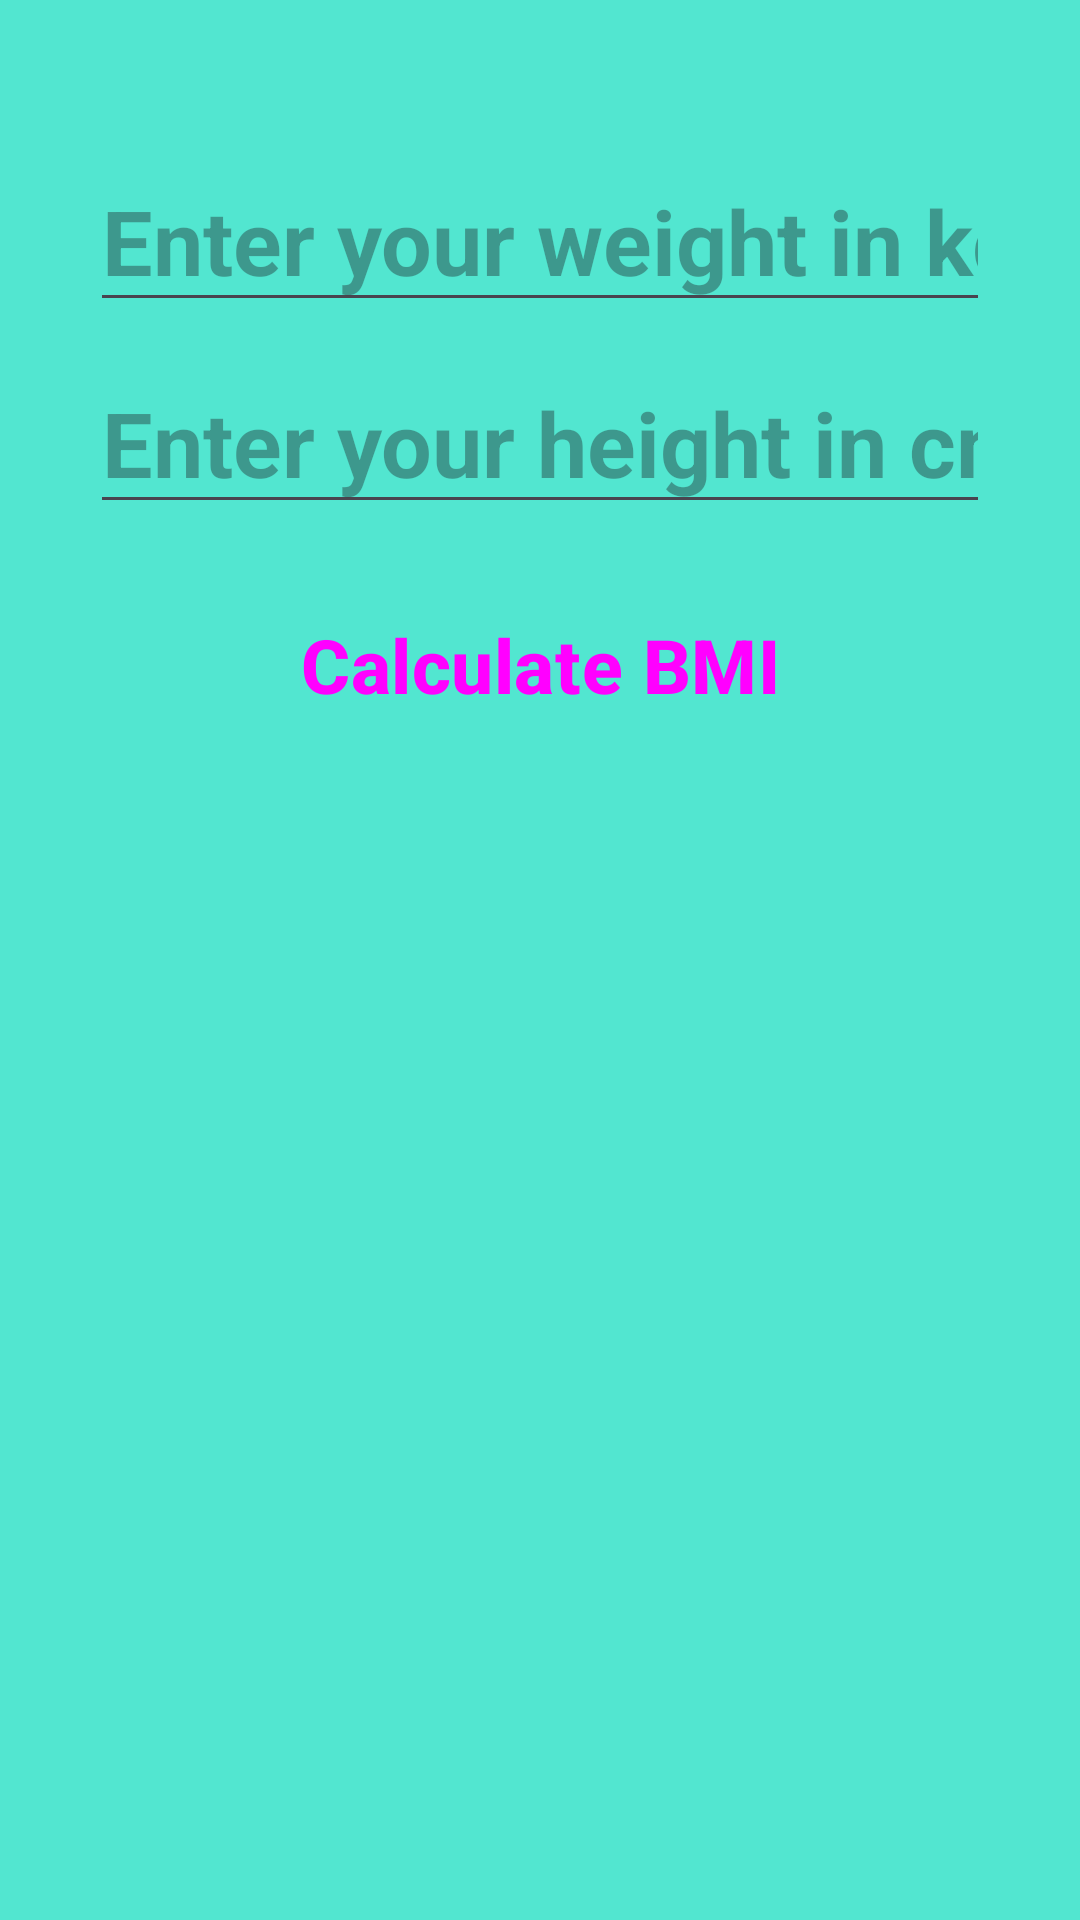

The Android layout XML behind this screen, and the referenced resources:
<!-- AndroidManifest.xml: application theme Theme.BMI_Calculator_Safe_Args_Project -->
<!-- res/layout/fragment_home.xml -->
<?xml version="1.0" encoding="utf-8"?>
<layout xmlns:android="http://schemas.android.com/apk/res/android"
    xmlns:tools="http://schemas.android.com/tools">

    <data>

    </data>

    <LinearLayout
        android:layout_width="match_parent"
        android:layout_height="match_parent"
        tools:context=".HomeFragment"
        android:orientation="vertical"
        android:background="#52E6D0">

        <EditText
            android:id="@+id/weightEtx"
            android:layout_width="match_parent"
            android:layout_height="wrap_content"
            android:ems="10"
            android:hint="Enter your weight in kg"
            android:inputType="numberDecimal"
            android:textSize="30sp"
            android:layout_marginTop="50dp"
            android:layout_marginHorizontal="30dp"
            android:textStyle="bold" />


        <EditText
            android:id="@+id/heightEtx"
            android:layout_width="match_parent"
            android:layout_height="wrap_content"
            android:ems="10"
            android:inputType="numberDecimal"
            android:textSize="30sp"
            android:hint="Enter your height in cm"
            android:textStyle="bold"
            android:layout_marginHorizontal="30dp"
            android:layout_marginTop="10dp" />

        <Button
            android:id="@+id/btn"
            android:layout_width="match_parent"
            android:layout_height="wrap_content"
            android:text="Calculate BMI"
            android:textSize="25sp"
            android:layout_marginTop="20dp"
            style="@style/Widget.Material3.Button.OutlinedButton"
            android:layout_marginHorizontal="80dp"
            android:textStyle="bold"
            android:padding="10dp" />


    </LinearLayout>
</layout>
<!-- resources referenced by this layout -->
<resources>
  <style name="Theme.BMI_Calculator_Safe_Args_Project" parent="Base.Theme.BMI_Calculator_Safe_Args_Project" />
  <style name="Base.Theme.BMI_Calculator_Safe_Args_Project" parent="Theme.Material3.DayNight.NoActionBar">
          
          
      </style>
</resources>
